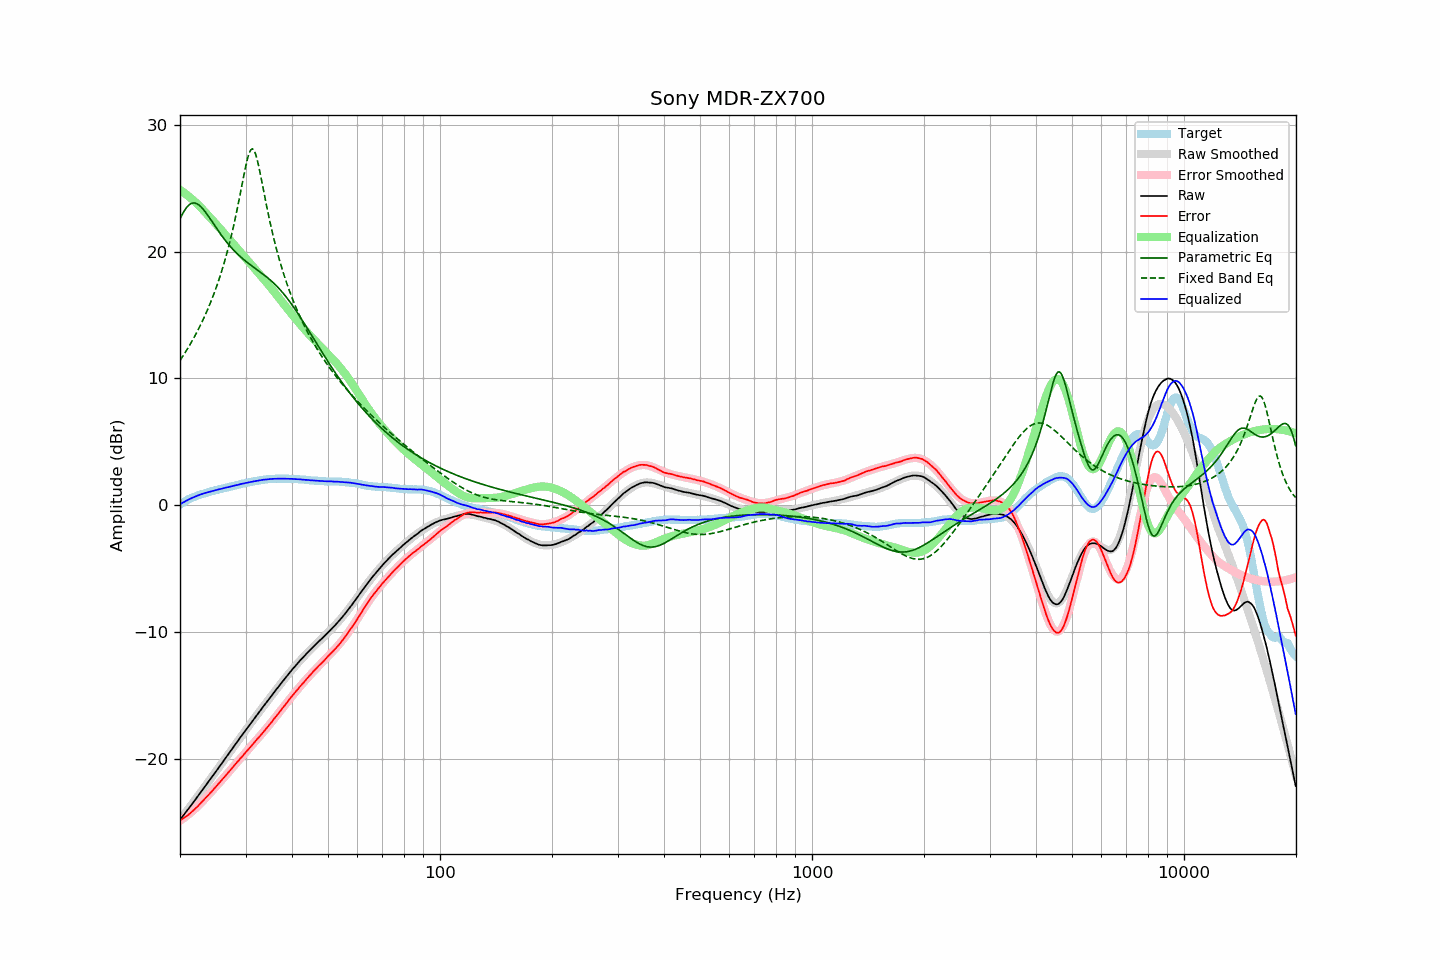

The data file committed next to this chart (first rows):
frequency, raw, error, smoothed, error_smoothed, equalization, parametric_eq, fixed_band_eq, equalized_raw, equalized_smoothed, target
20.00, -24.79, -24.85, -24.79, -24.87, 24.87, 22.57, 11.42, 0.08, 0.08, 0.05
20.20, -24.62, -24.77, -24.63, -24.78, 24.78, 22.83, 11.61, 0.16, 0.15, 0.14
20.40, -24.46, -24.68, -24.46, -24.69, 24.69, 23.07, 11.80, 0.23, 0.23, 0.22
20.61, -24.30, -24.59, -24.30, -24.60, 24.60, 23.28, 12.00, 0.30, 0.30, 0.29
20.81, -24.13, -24.51, -24.13, -24.50, 24.50, 23.46, 12.20, 0.37, 0.37, 0.38
21.02, -23.96, -24.43, -23.96, -24.40, 24.40, 23.61, 12.41, 0.43, 0.43, 0.46
21.23, -23.79, -24.32, -23.80, -24.29, 24.29, 23.72, 12.62, 0.50, 0.50, 0.52
21.44, -23.63, -24.21, -23.63, -24.19, 24.19, 23.79, 12.84, 0.55, 0.56, 0.58
21.66, -23.47, -24.10, -23.46, -24.08, 24.08, 23.83, 13.07, 0.61, 0.62, 0.63
21.87, -23.29, -23.97, -23.29, -23.96, 23.96, 23.83, 13.30, 0.67, 0.67, 0.68
22.09, -23.12, -23.85, -23.12, -23.85, 23.85, 23.80, 13.53, 0.72, 0.73, 0.73
22.31, -22.95, -23.73, -22.95, -23.73, 23.73, 23.74, 13.77, 0.78, 0.78, 0.78
22.54, -22.78, -23.60, -22.78, -23.60, 23.60, 23.65, 14.02, 0.82, 0.82, 0.82
22.76, -22.60, -23.46, -22.61, -23.47, 23.47, 23.54, 14.28, 0.87, 0.86, 0.86
22.99, -22.44, -23.33, -22.43, -23.34, 23.34, 23.40, 14.54, 0.90, 0.90, 0.89
23.22, -22.26, -23.19, -22.26, -23.20, 23.20, 23.25, 14.81, 0.95, 0.94, 0.93
23.45, -22.08, -23.05, -22.09, -23.07, 23.07, 23.09, 15.09, 0.98, 0.98, 0.97
23.69, -21.92, -22.93, -21.91, -22.93, 22.93, 22.92, 15.38, 1.01, 1.02, 1.01
23.92, -21.74, -22.79, -21.74, -22.79, 22.79, 22.73, 15.68, 1.05, 1.05, 1.05
24.16, -21.56, -22.66, -21.57, -22.65, 22.65, 22.55, 15.99, 1.09, 1.09, 1.10
24.40, -21.39, -22.52, -21.39, -22.51, 22.51, 22.36, 16.31, 1.12, 1.12, 1.13
24.65, -21.23, -22.38, -21.22, -22.37, 22.37, 22.17, 16.64, 1.15, 1.15, 1.15
24.89, -21.04, -22.22, -21.04, -22.23, 22.23, 21.98, 16.98, 1.19, 1.19, 1.18
25.14, -20.87, -22.09, -20.87, -22.09, 22.09, 21.79, 17.34, 1.22, 1.22, 1.22
25.39, -20.69, -21.94, -20.69, -21.95, 21.95, 21.61, 17.71, 1.26, 1.25, 1.25
25.65, -20.52, -21.81, -20.52, -21.80, 21.80, 21.43, 18.09, 1.29, 1.29, 1.29
25.91, -20.35, -21.66, -20.34, -21.66, 21.66, 21.25, 18.49, 1.31, 1.32, 1.31
26.16, -20.16, -21.50, -20.16, -21.51, 21.51, 21.08, 18.91, 1.35, 1.35, 1.34
26.43, -19.99, -21.37, -19.99, -21.36, 21.36, 20.91, 19.34, 1.38, 1.38, 1.38
26.69, -19.80, -21.22, -19.81, -21.22, 21.22, 20.75, 19.80, 1.41, 1.41, 1.41
26.96, -19.64, -21.08, -19.63, -21.07, 21.07, 20.60, 20.27, 1.43, 1.44, 1.44
27.23, -19.46, -20.93, -19.45, -20.92, 20.92, 20.45, 20.77, 1.47, 1.47, 1.47
27.50, -19.28, -20.78, -19.28, -20.78, 20.78, 20.31, 21.29, 1.50, 1.50, 1.50
27.77, -19.09, -20.61, -19.10, -20.63, 20.63, 20.17, 21.83, 1.54, 1.53, 1.52
28.05, -18.92, -20.48, -18.92, -20.48, 20.48, 20.03, 22.40, 1.56, 1.56, 1.56
28.33, -18.74, -20.32, -18.75, -20.33, 20.33, 19.91, 22.99, 1.59, 1.59, 1.58
28.62, -18.58, -20.19, -18.57, -20.19, 20.19, 19.78, 23.61, 1.61, 1.62, 1.61
28.90, -18.39, -20.05, -18.39, -20.04, 20.04, 19.67, 24.25, 1.65, 1.65, 1.65
29.19, -18.21, -19.89, -18.22, -19.90, 19.90, 19.55, 24.90, 1.68, 1.68, 1.67
29.48, -18.04, -19.76, -18.05, -19.75, 19.75, 19.44, 25.55, 1.71, 1.71, 1.72
29.78, -17.87, -19.60, -17.87, -19.60, 19.60, 19.34, 26.19, 1.74, 1.73, 1.73
30.08, -17.70, -19.46, -17.70, -19.46, 19.46, 19.23, 26.80, 1.76, 1.76, 1.76
30.38, -17.53, -19.32, -17.53, -19.32, 19.32, 19.13, 27.33, 1.79, 1.79, 1.79
30.68, -17.35, -19.18, -17.36, -19.17, 19.17, 19.04, 27.75, 1.82, 1.82, 1.82
30.99, -17.19, -19.03, -17.18, -19.03, 19.03, 18.94, 28.02, 1.84, 1.84, 1.84
31.30, -17.02, -18.88, -17.01, -18.88, 18.88, 18.85, 28.11, 1.86, 1.87, 1.86
31.61, -16.85, -18.74, -16.84, -18.74, 18.74, 18.75, 28.00, 1.89, 1.89, 1.89
31.93, -16.68, -18.59, -16.67, -18.59, 18.59, 18.66, 27.70, 1.91, 1.92, 1.91
32.24, -16.50, -18.43, -16.51, -18.44, 18.44, 18.57, 27.26, 1.94, 1.94, 1.93
32.57, -16.34, -18.30, -16.34, -18.30, 18.30, 18.48, 26.72, 1.96, 1.96, 1.96
32.89, -16.17, -18.15, -16.17, -18.15, 18.15, 18.38, 26.11, 1.98, 1.98, 1.98
33.22, -16.00, -18.01, -16.00, -18.00, 18.00, 18.29, 25.46, 2.00, 2.00, 2.00
33.55, -15.83, -17.85, -15.84, -17.85, 17.85, 18.19, 24.81, 2.02, 2.02, 2.02
33.89, -15.66, -17.70, -15.67, -17.70, 17.70, 18.10, 24.16, 2.04, 2.03, 2.03
34.23, -15.51, -17.56, -15.50, -17.55, 17.55, 17.99, 23.52, 2.04, 2.05, 2.05
34.57, -15.33, -17.40, -15.33, -17.39, 17.39, 17.89, 22.91, 2.06, 2.06, 2.06
34.92, -15.17, -17.24, -15.17, -17.24, 17.24, 17.78, 22.32, 2.07, 2.07, 2.07
35.27, -15.01, -17.10, -15.00, -17.08, 17.08, 17.67, 21.76, 2.08, 2.08, 2.09
35.62, -14.84, -16.92, -14.84, -16.92, 16.92, 17.55, 21.22, 2.09, 2.09, 2.08
35.97, -14.67, -16.76, -14.67, -16.77, 16.77, 17.43, 20.70, 2.09, 2.10, 2.09
... 635 more rows
